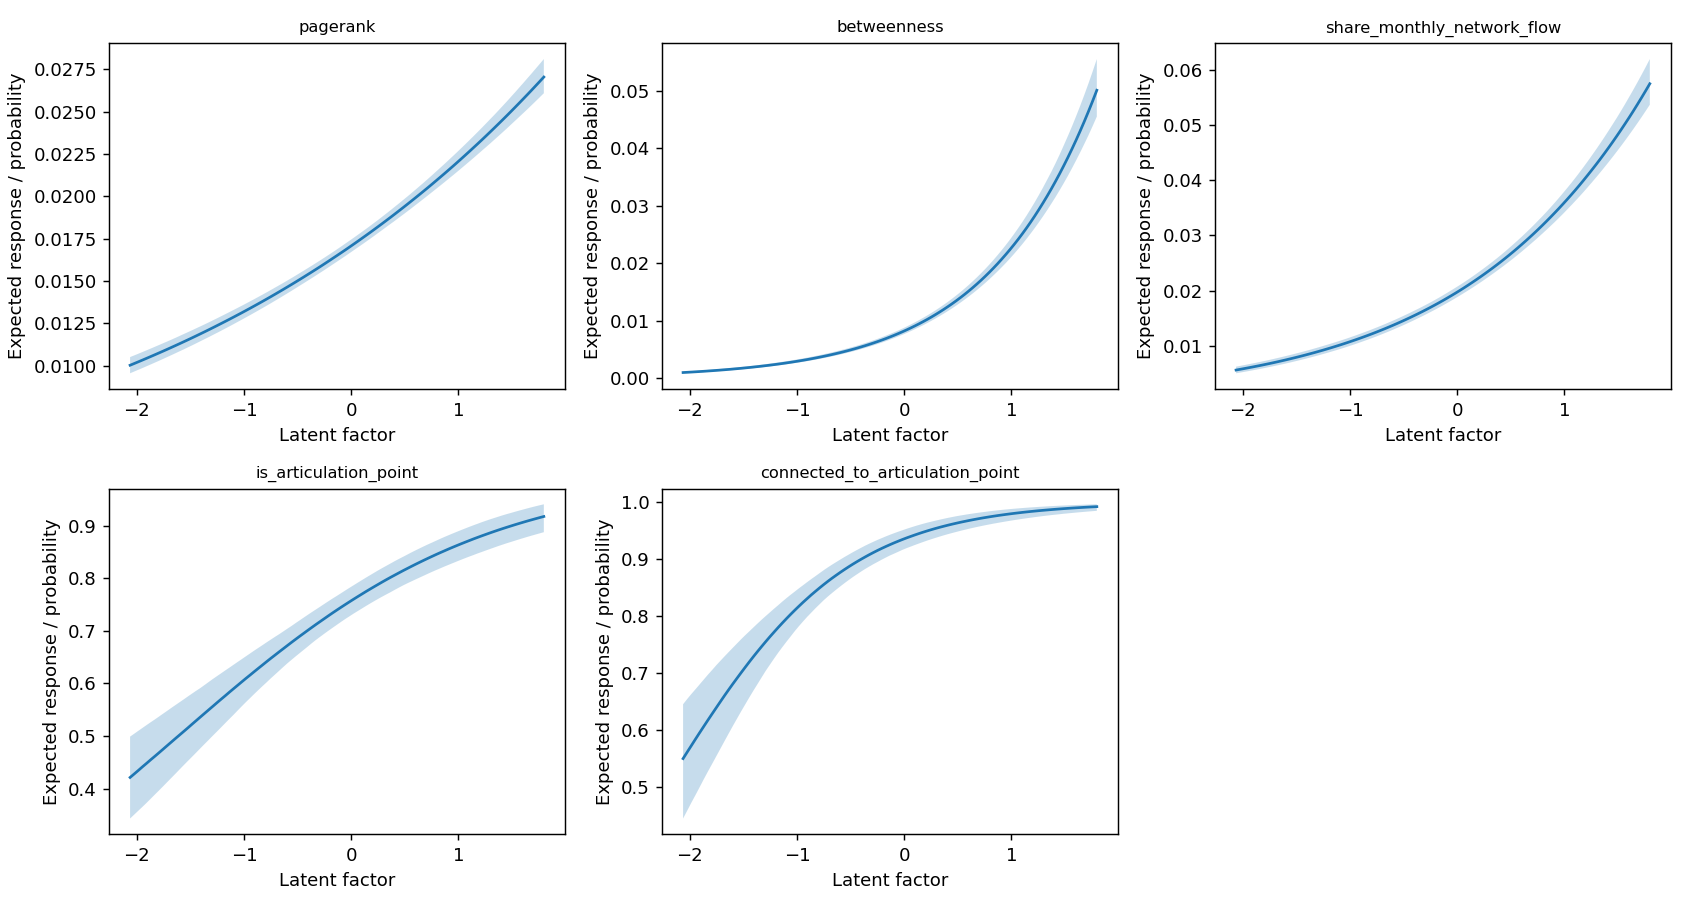

Source data for this figure (header and first rows):
response, quantity, factor, median, q025, q975
pagerank, interior_mean, -2.062, 0.01003, 0.009552, 0.01051
pagerank, interior_mean, -2.023, 0.01013, 0.009656, 0.01061
pagerank, interior_mean, -1.985, 0.01023, 0.009758, 0.01071
pagerank, interior_mean, -1.946, 0.01033, 0.009862, 0.01081
pagerank, interior_mean, -1.908, 0.01044, 0.009968, 0.01091
pagerank, interior_mean, -1.869, 0.01054, 0.01007, 0.01101
pagerank, interior_mean, -1.83, 0.01065, 0.01018, 0.01112
pagerank, interior_mean, -1.792, 0.01075, 0.01029, 0.01122
pagerank, interior_mean, -1.753, 0.01086, 0.0104, 0.01133
pagerank, interior_mean, -1.715, 0.01097, 0.01051, 0.01143
pagerank, interior_mean, -1.676, 0.01108, 0.01062, 0.01154
pagerank, interior_mean, -1.637, 0.01119, 0.01074, 0.01165
pagerank, interior_mean, -1.599, 0.0113, 0.01085, 0.01176
pagerank, interior_mean, -1.56, 0.01142, 0.01097, 0.01187
pagerank, interior_mean, -1.522, 0.01153, 0.01109, 0.01198
pagerank, interior_mean, -1.483, 0.01165, 0.0112, 0.0121
pagerank, interior_mean, -1.444, 0.01176, 0.01132, 0.01221
pagerank, interior_mean, -1.406, 0.01188, 0.01145, 0.01232
pagerank, interior_mean, -1.367, 0.012, 0.01157, 0.01244
pagerank, interior_mean, -1.329, 0.01212, 0.01169, 0.01256
pagerank, interior_mean, -1.29, 0.01224, 0.01181, 0.01268
pagerank, interior_mean, -1.251, 0.01237, 0.01194, 0.0128
pagerank, interior_mean, -1.213, 0.01249, 0.01206, 0.01292
pagerank, interior_mean, -1.174, 0.01261, 0.01219, 0.01304
pagerank, interior_mean, -1.136, 0.01274, 0.01232, 0.01317
pagerank, interior_mean, -1.097, 0.01287, 0.01245, 0.01329
pagerank, interior_mean, -1.058, 0.013, 0.01259, 0.01342
pagerank, interior_mean, -1.02, 0.01313, 0.01272, 0.01354
pagerank, interior_mean, -0.9811, 0.01326, 0.01285, 0.01367
pagerank, interior_mean, -0.9425, 0.01339, 0.01299, 0.0138
pagerank, interior_mean, -0.9039, 0.01352, 0.01312, 0.01393
pagerank, interior_mean, -0.8653, 0.01366, 0.01326, 0.01406
pagerank, interior_mean, -0.8267, 0.0138, 0.0134, 0.0142
pagerank, interior_mean, -0.7881, 0.01393, 0.01354, 0.01433
pagerank, interior_mean, -0.7495, 0.01407, 0.01368, 0.01447
pagerank, interior_mean, -0.7109, 0.01422, 0.01383, 0.01461
pagerank, interior_mean, -0.6723, 0.01436, 0.01398, 0.01475
pagerank, interior_mean, -0.6337, 0.0145, 0.01412, 0.01489
pagerank, interior_mean, -0.5951, 0.01465, 0.01427, 0.01503
pagerank, interior_mean, -0.5565, 0.01479, 0.01442, 0.01517
pagerank, interior_mean, -0.5179, 0.01494, 0.01457, 0.01532
pagerank, interior_mean, -0.4793, 0.01509, 0.01472, 0.01547
pagerank, interior_mean, -0.4407, 0.01524, 0.01488, 0.01562
pagerank, interior_mean, -0.4021, 0.01539, 0.01503, 0.01577
pagerank, interior_mean, -0.3635, 0.01555, 0.01519, 0.01592
pagerank, interior_mean, -0.3249, 0.0157, 0.01534, 0.01607
pagerank, interior_mean, -0.2863, 0.01586, 0.0155, 0.01623
pagerank, interior_mean, -0.2477, 0.01602, 0.01566, 0.01639
pagerank, interior_mean, -0.2091, 0.01618, 0.01582, 0.01655
pagerank, interior_mean, -0.1705, 0.01634, 0.01598, 0.01671
pagerank, interior_mean, -0.1319, 0.0165, 0.01614, 0.01687
pagerank, interior_mean, -0.09332, 0.01667, 0.01631, 0.01704
pagerank, interior_mean, -0.05472, 0.01683, 0.01647, 0.01721
pagerank, interior_mean, -0.01612, 0.017, 0.01664, 0.01738
pagerank, interior_mean, 0.02248, 0.01717, 0.01681, 0.01755
pagerank, interior_mean, 0.06108, 0.01734, 0.01698, 0.01772
pagerank, interior_mean, 0.09968, 0.01752, 0.01715, 0.0179
pagerank, interior_mean, 0.1383, 0.01769, 0.01732, 0.01807
pagerank, interior_mean, 0.1769, 0.01787, 0.01749, 0.01825
pagerank, interior_mean, 0.2155, 0.01804, 0.01767, 0.01844
... 1,051 more rows
